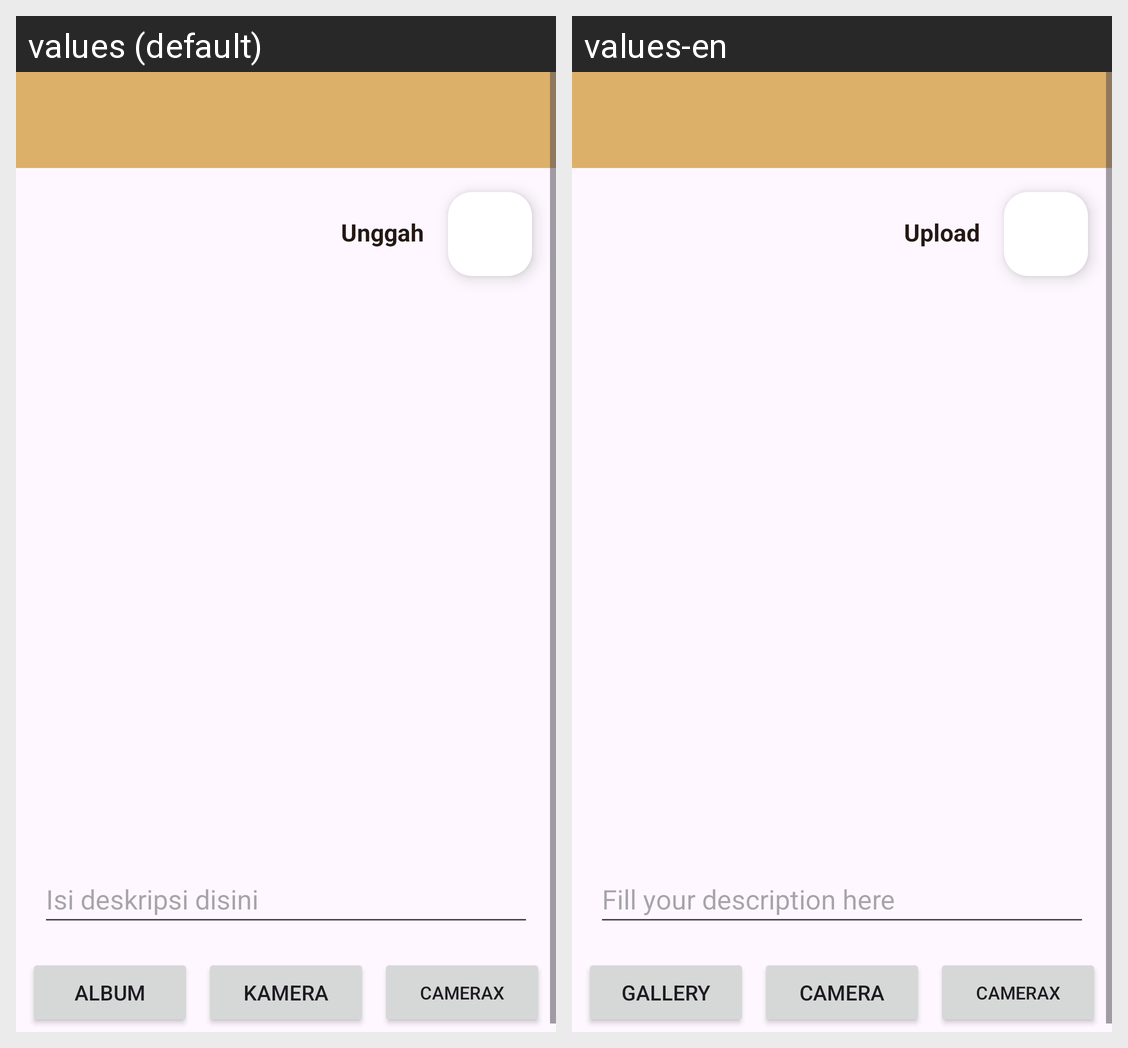

For this localized Android screen grid, give each drawn string resource with its value in every locale shown.
Android screen res/layout/activity_add_story.xml rendered under 2 locales, left to right: values (default), values-en. Device: Nexus 5 (rendered at 1080×1920; each locale shown at half size, 540×960, under a caption strip naming it); theme Theme.KoiStory.
Strings drawn on this screen, with the default value and each locale's value (text and hints the layout hard-codes, and strings that could not be matched under every locale, appear in the picture but are not listed):

unggah
  values: Unggah
  values-en: Upload

deskripsi_gambar
  values: Isi deskripsi disini
  values-en: Fill your description here

album
  values: Album
  values-en: Gallery

kamera
  values: Kamera
  values-en: Camera

cameraX
  values: CameraX
  values-en: CameraX
